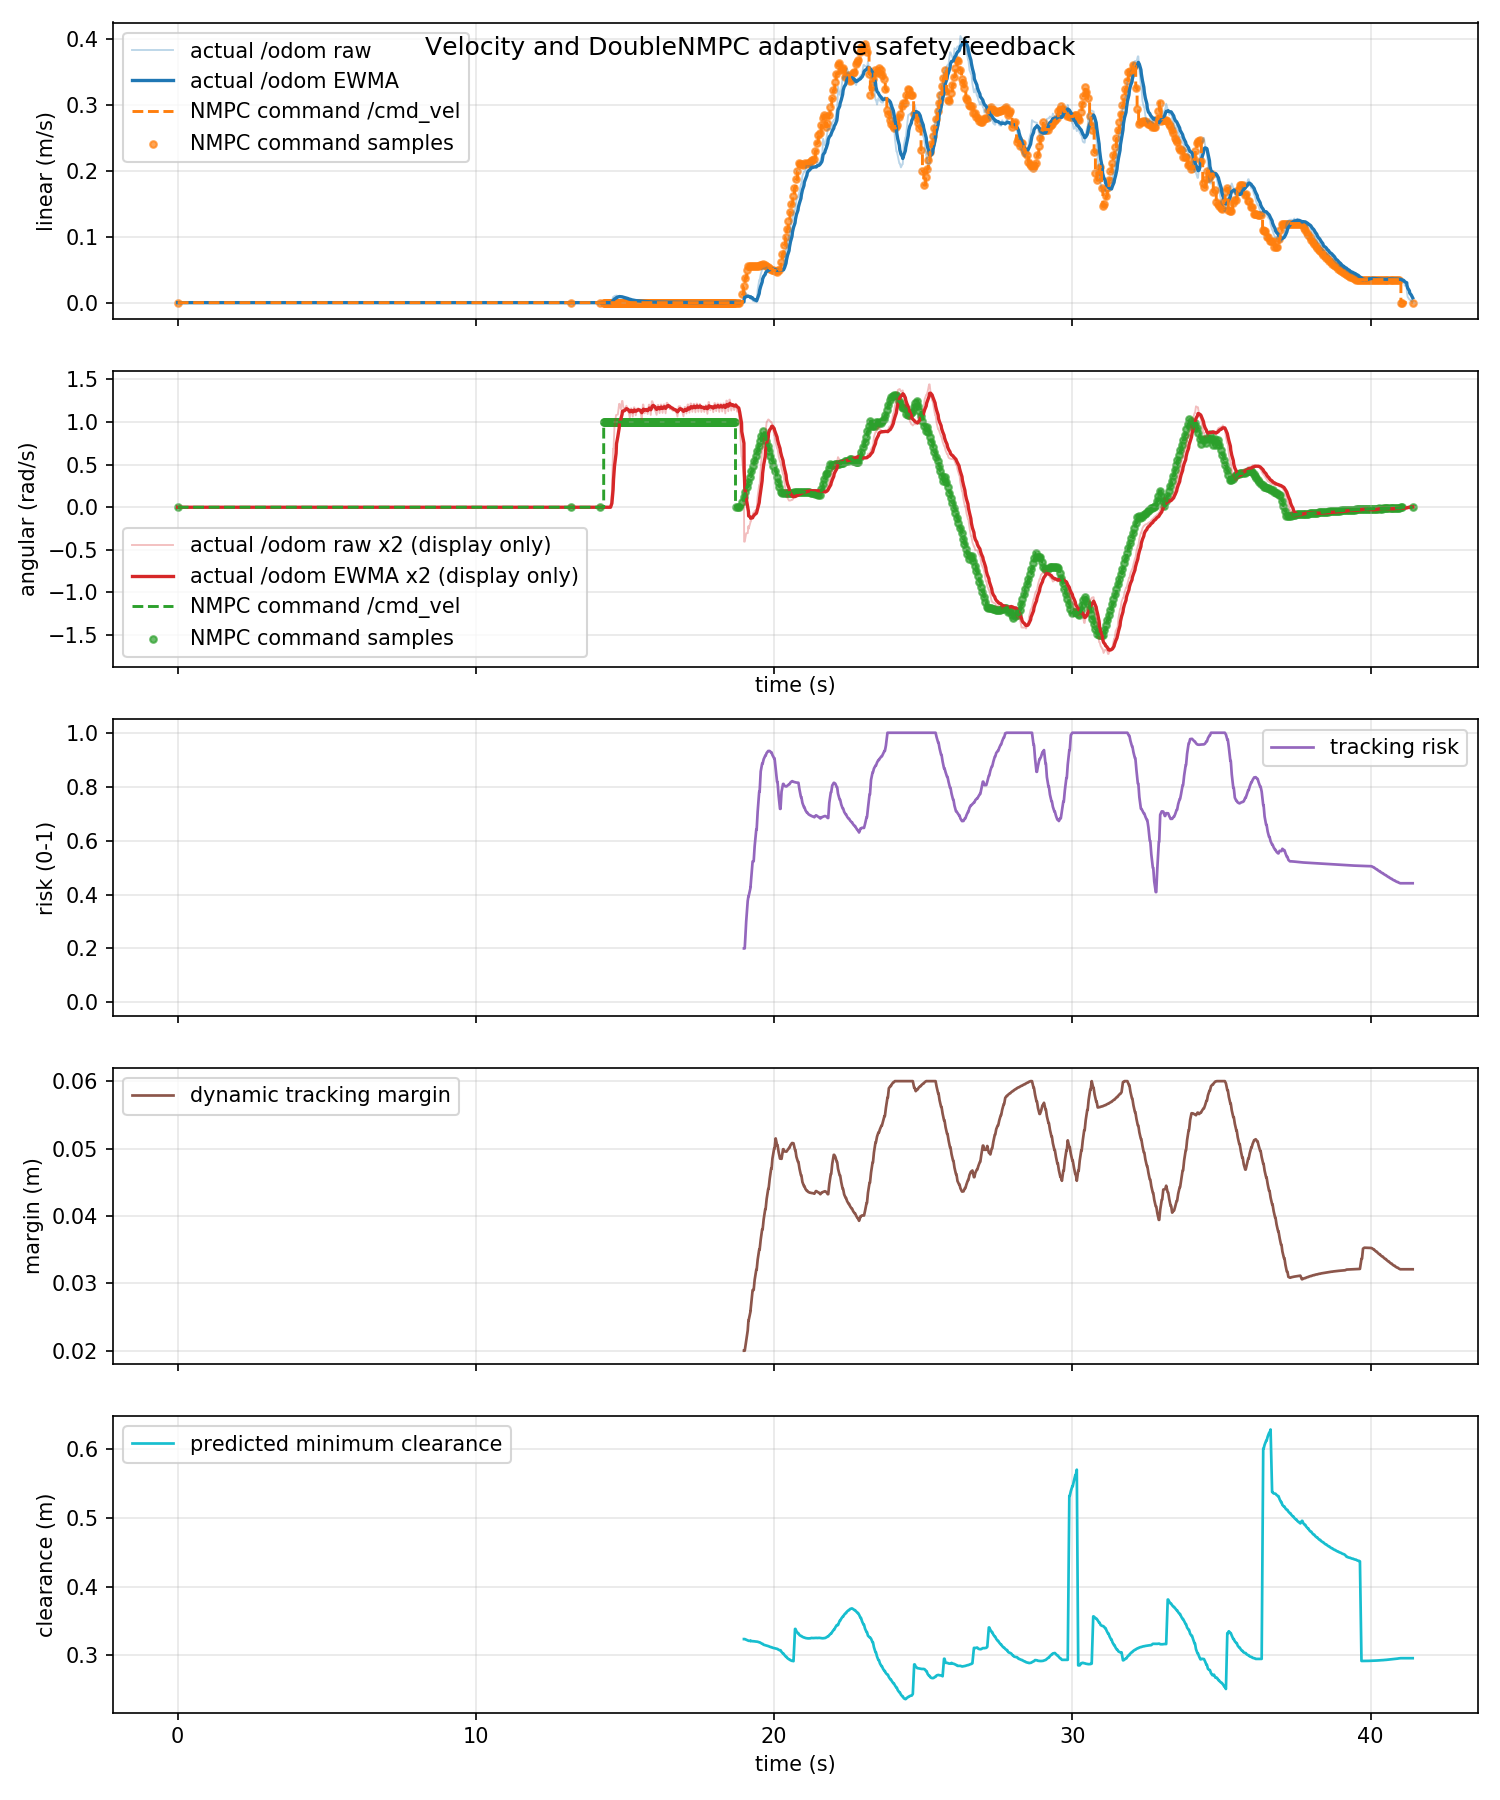

Data behind this chart, as committed beside it:
time_s, actual_linear_mps, actual_angular_radps, command_linear_mps, command_angular_radps, command_linear_abs_mps, command_angular_abs_radps, tracking_risk, dynamic_safe_margin_m, predicted_min_clearance_m
0.0, 0.0, 0.0, 0.0, 0.0, 0.0, 0.0, nan, nan, nan
0.01479, 0.0, 0.0, 0.0, 0.0, 0.0, 0.0, nan, nan, nan
0.05139, 0.0, 0.0, 0.0, 0.0, 0.0, 0.0, nan, nan, nan
0.09248, 0.0, 0.0, 0.0, 0.0, 0.0, 0.0, nan, nan, nan
0.1147, 0.0, 0.0, 0.0, 0.0, 0.0, 0.0, nan, nan, nan
0.1445, 0.0, 0.0, 0.0, 0.0, 0.0, 0.0, nan, nan, nan
0.2147, 0.0, 0.0, 0.0, 0.0, 0.0, 0.0, nan, nan, nan
0.216, 0.0, 0.0, 0.0, 0.0, 0.0, 0.0, nan, nan, nan
0.2682, 0.0, 0.0, 0.0, 0.0, 0.0, 0.0, nan, nan, nan
0.2949, 0.0, 0.0, 0.0, 0.0, 0.0, 0.0, nan, nan, nan
0.3147, 0.0, 0.0, 0.0, 0.0, 0.0, 0.0, nan, nan, nan
0.348, 0.0, 0.0, 0.0, 0.0, 0.0, 0.0, nan, nan, nan
0.4147, 0.0, 0.0, 0.0, 0.0, 0.0, 0.0, nan, nan, nan
0.4362, 0.0, 0.0, 0.0, 0.0, 0.0, 0.0, nan, nan, nan
0.4445, 0.0, 0.0, 0.0, 0.0, 0.0, 0.0, nan, nan, nan
0.5147, 0.0, 0.0, 0.0, 0.0, 0.0, 0.0, nan, nan, nan
0.5158, 0.0, 0.0, 0.0, 0.0, 0.0, 0.0, nan, nan, nan
0.5649, 0.0, 0.0, 0.0, 0.0, 0.0, 0.0, nan, nan, nan
0.5992, 0.0, 0.0, 0.0, 0.0, 0.0, 0.0, nan, nan, nan
0.6147, 0.0, 0.0, 0.0, 0.0, 0.0, 0.0, nan, nan, nan
0.6434, 0.0, 0.0, 0.0, 0.0, 0.0, 0.0, nan, nan, nan
0.6939, 0.0, 0.0, 0.0, 0.0, 0.0, 0.0, nan, nan, nan
0.7148, 0.0, 0.0, 0.0, 0.0, 0.0, 0.0, nan, nan, nan
0.7567, 0.0, 0.0, 0.0, 0.0, 0.0, 0.0, nan, nan, nan
0.8075, 0.0, 0.0, 0.0, 0.0, 0.0, 0.0, nan, nan, nan
0.8147, 0.0, 0.0, 0.0, 0.0, 0.0, 0.0, nan, nan, nan
0.8437, 0.0, 0.0, 0.0, 0.0, 0.0, 0.0, nan, nan, nan
0.9035, 0.0, 0.0, 0.0, 0.0, 0.0, 0.0, nan, nan, nan
0.9147, 0.0, 0.0, 0.0, 0.0, 0.0, 0.0, nan, nan, nan
0.976, 0.0, 0.0, 0.0, 0.0, 0.0, 0.0, nan, nan, nan
0.9927, 0.0, 0.0, 0.0, 0.0, 0.0, 0.0, nan, nan, nan
1.015, 0.0, 0.0, 0.0, 0.0, 0.0, 0.0, nan, nan, nan
1.048, 0.0, 0.0, 0.0, 0.0, 0.0, 0.0, nan, nan, nan
1.105, 0.0, 0.0, 0.0, 0.0, 0.0, 0.0, nan, nan, nan
1.115, 0.0, 0.0, 0.0, 0.0, 0.0, 0.0, nan, nan, nan
1.159, 0.0, 0.0, 0.0, 0.0, 0.0, 0.0, nan, nan, nan
1.194, 0.0, 0.0, 0.0, 0.0, 0.0, 0.0, nan, nan, nan
1.215, 0.0, 0.0, 0.0, 0.0, 0.0, 0.0, nan, nan, nan
1.267, 0.0, 0.0, 0.0, 0.0, 0.0, 0.0, nan, nan, nan
1.307, 1.6564091376863635e-05, 4.141022844215909e-05, 0.0, 0.0, 0.0, 0.0, nan, nan, nan
1.315, 1.6564091376863635e-05, 4.141022844215909e-05, 0.0, 0.0, 0.0, 0.0, nan, nan, nan
1.343, 1.0766659394961363e-05, 2.691664848740341e-05, 0.0, 0.0, 0.0, 0.0, nan, nan, nan
1.408, 6.998328606724886e-06, 1.7495821516812216e-05, 0.0, 0.0, 0.0, 0.0, nan, nan, nan
1.415, 6.998328606724886e-06, 1.7495821516812216e-05, 0.0, 0.0, 0.0, 0.0, nan, nan, nan
1.487, 4.548913594371176e-06, 1.1372283985927941e-05, 0.0, 0.0, 0.0, 0.0, nan, nan, nan
1.493, 2.956793836341265e-06, 7.391984590853162e-06, 0.0, 0.0, 0.0, 0.0, nan, nan, nan
1.515, 2.956793836341265e-06, 7.391984590853162e-06, 0.0, 0.0, 0.0, 0.0, nan, nan, nan
1.555, 1.921915993621822e-06, 4.804789984054555e-06, 0.0, 0.0, 0.0, 0.0, nan, nan, nan
1.615, 1.921915993621822e-06, 4.804789984054555e-06, 0.0, 0.0, 0.0, 0.0, nan, nan, nan
1.631, 1.2492453958541845e-06, 3.123113489635461e-06, 0.0, 0.0, 0.0, 0.0, nan, nan, nan
1.641, 8.120095073052199e-07, 2.0300237682630498e-06, 0.0, 0.0, 0.0, 0.0, nan, nan, nan
1.7, 5.27806179748393e-07, 1.3195154493709825e-06, 0.0, 0.0, 0.0, 0.0, nan, nan, nan
1.715, 5.27806179748393e-07, 1.3195154493709825e-06, 0.0, 0.0, 0.0, 0.0, nan, nan, nan
1.767, 3.430740168364555e-07, 8.576850420911386e-07, 0.0, 0.0, 0.0, 0.0, nan, nan, nan
1.804, 2.2299811094369608e-07, 5.574952773592401e-07, 0.0, 0.0, 0.0, 0.0, nan, nan, nan
1.815, 2.2299811094369608e-07, 5.574952773592401e-07, 0.0, 0.0, 0.0, 0.0, nan, nan, nan
1.852, 1.4494877211340247e-07, 3.6237193028350605e-07, 0.0, 0.0, 0.0, 0.0, nan, nan, nan
1.915, 1.4494877211340247e-07, 3.6237193028350605e-07, 0.0, 0.0, 0.0, 0.0, nan, nan, nan
1.929, 9.42167018737116e-08, 2.3554175468427894e-07, 0.0, 0.0, 0.0, 0.0, nan, nan, nan
1.944, 6.124085621791255e-08, 1.531021405447813e-07, 0.0, 0.0, 0.0, 0.0, nan, nan, nan
... 1,182 more rows
